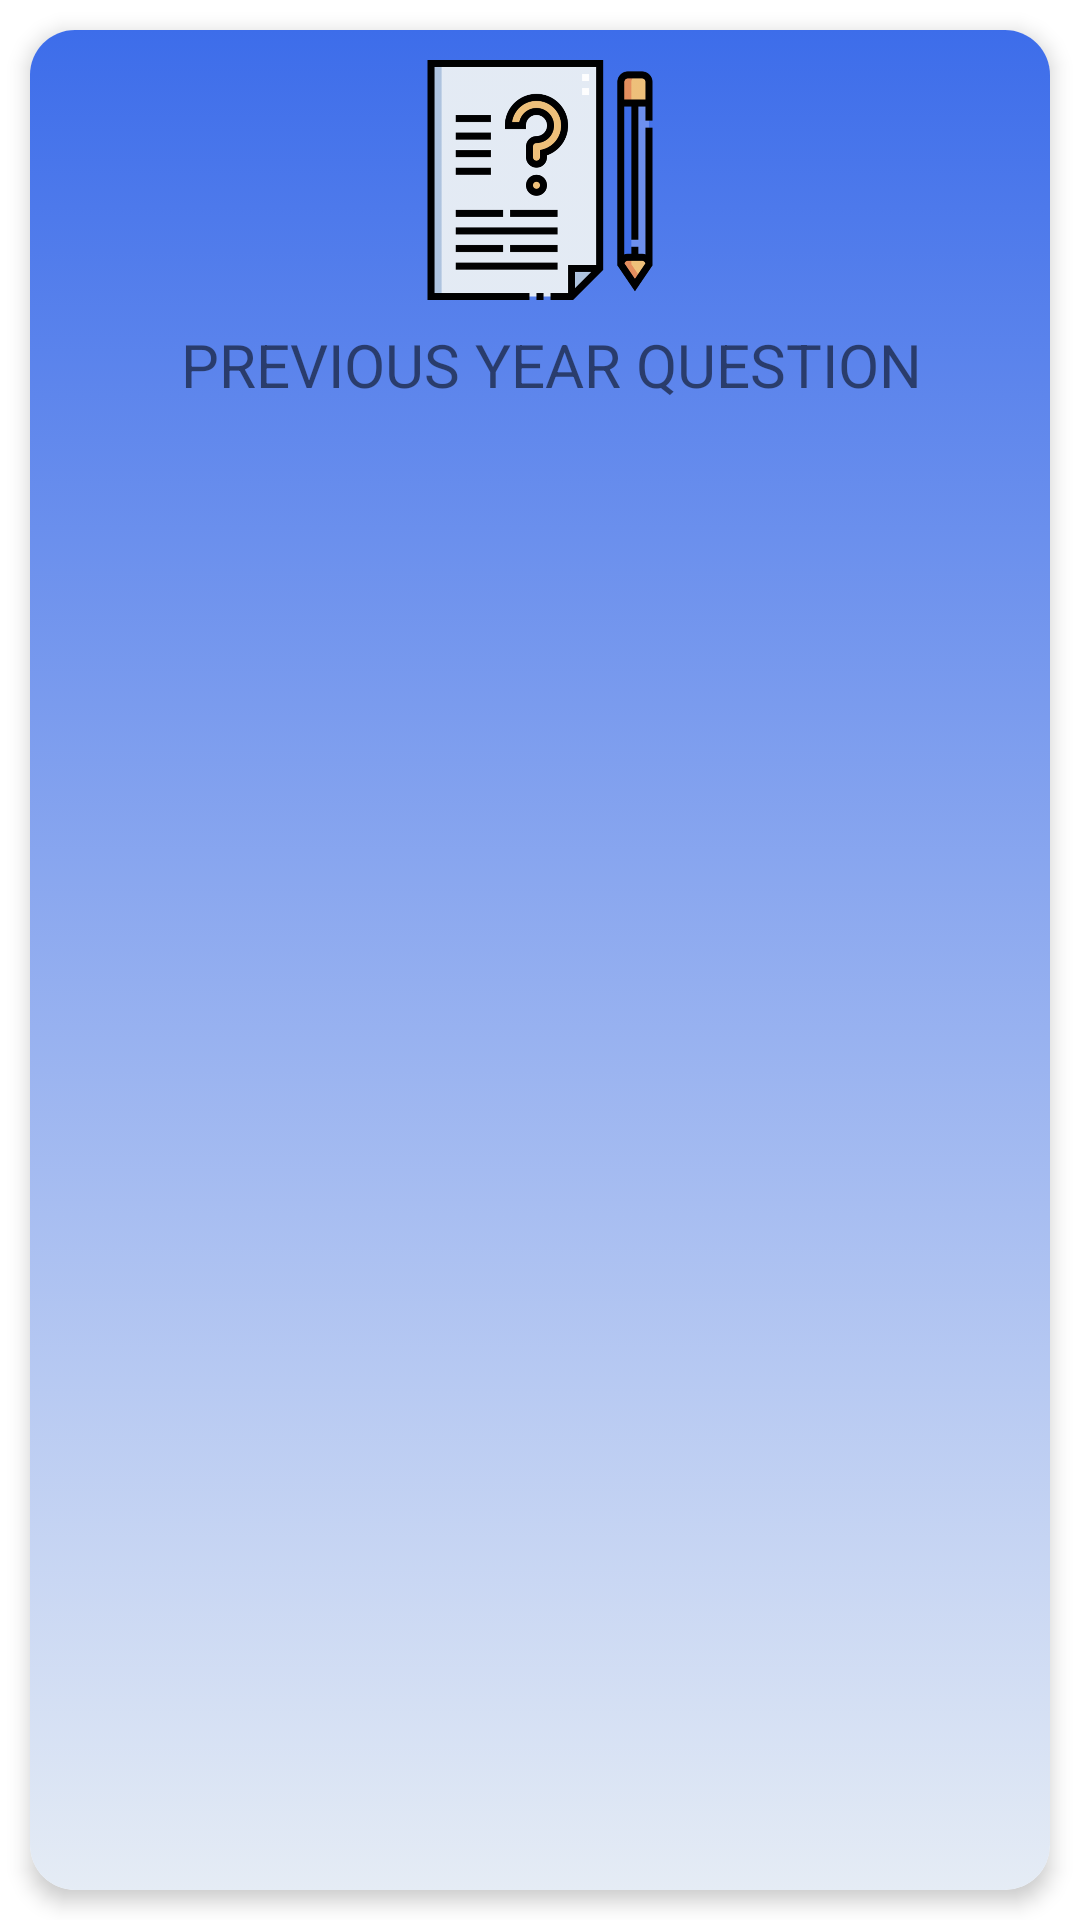

This screen was rendered from an Android layout file. Write that file and the resources it references.
<!-- AndroidManifest.xml: application theme Theme.DUHelper.NoActionBar -->
<!-- res/layout/ug_pyq_courses_listitem.xml -->
<?xml version="1.0" encoding="utf-8"?>
<androidx.constraintlayout.widget.ConstraintLayout
    xmlns:android="http://schemas.android.com/apk/res/android"
    xmlns:app="http://schemas.android.com/apk/res-auto"
    android:layout_width="match_parent"
    android:layout_height="wrap_content">


    <androidx.cardview.widget.CardView
        android:id="@+id/ug_pyq_courses_cardview"
        android:layout_width="0dp"
        android:layout_height="match_parent"
        android:layout_margin="10dp"
        android:layout_weight="1"
        android:clickable="true"
        app:cardCornerRadius="15dp"
        app:cardElevation="4dp"
        app:layout_constraintEnd_toEndOf="parent"
        app:layout_constraintStart_toStartOf="parent"
        app:layout_constraintTop_toTopOf="parent">

        <RelativeLayout
            android:background="@drawable/gradient_bg3"
            android:layout_width="match_parent"
            android:layout_height="match_parent">

            <ImageView
                android:id="@+id/pyq_icon"
                android:layout_width="80dp"
                android:layout_height="80dp"
                android:layout_centerHorizontal="true"
                android:layout_marginTop="10dp"
                android:contentDescription="@string/image"
                android:src="@drawable/pyq" />

            <TextView
                android:id="@+id/ug_pyq_courses_title"
                android:layout_width="wrap_content"
                android:layout_height="wrap_content"
                android:layout_below="@id/pyq_icon"
                android:layout_centerHorizontal="true"
                android:gravity="center_horizontal"
                android:paddingStart="8dp"
                android:layout_marginTop="8dp"
                android:layout_marginBottom="10dp"
                android:text="@string/previous_year_question"
                android:singleLine="false"
                android:textSize="20sp" />

        </RelativeLayout>
    </androidx.cardview.widget.CardView>

</androidx.constraintlayout.widget.ConstraintLayout>
<!-- resources referenced by this layout -->
<resources>
  <!-- drawable gradient_bg3 (drawable) -->
  <?xml version="1.0" encoding="utf-8"?>
  <selector xmlns:android="http://schemas.android.com/apk/res/android">
      <item>
          <shape>
              <gradient
                  android:endColor="#3D6DEA"
                  android:startColor="#E5ECF5"
                  android:angle="90"/>
          </shape>
      </item>
  </selector>
  <!-- drawable pyq: png bitmap (drawable-hdpi, 20582 bytes) -->
  <string name="image">Image</string>
  <string name="previous_year_question">PREVIOUS YEAR QUESTION</string>
  <style name="Theme.DUHelper.NoActionBar" parent="Theme.MaterialComponents.DayNight.NoActionBar">
          
          <item name="colorPrimary">#D851E7</item>
          <item name="colorPrimaryVariant">#D851E7</item>
          <item name="colorOnPrimary">#000000</item>
          
          <item name="colorSecondary">@color/teal_200</item>
          <item name="colorSecondaryVariant">@color/teal_700</item>
          <item name="colorOnSecondary">#000000</item>
          
          <item name="android:statusBarColor" tools:targetApi="l">?attr/colorPrimaryVariant</item>
          
          <item name="windowActionBar">false</item>
          <item name="windowNoTitle">true</item>
      </style>
  <color name="teal_200">#FF03DAC5</color>
  <color name="teal_700">#FF018786</color>
</resources>
